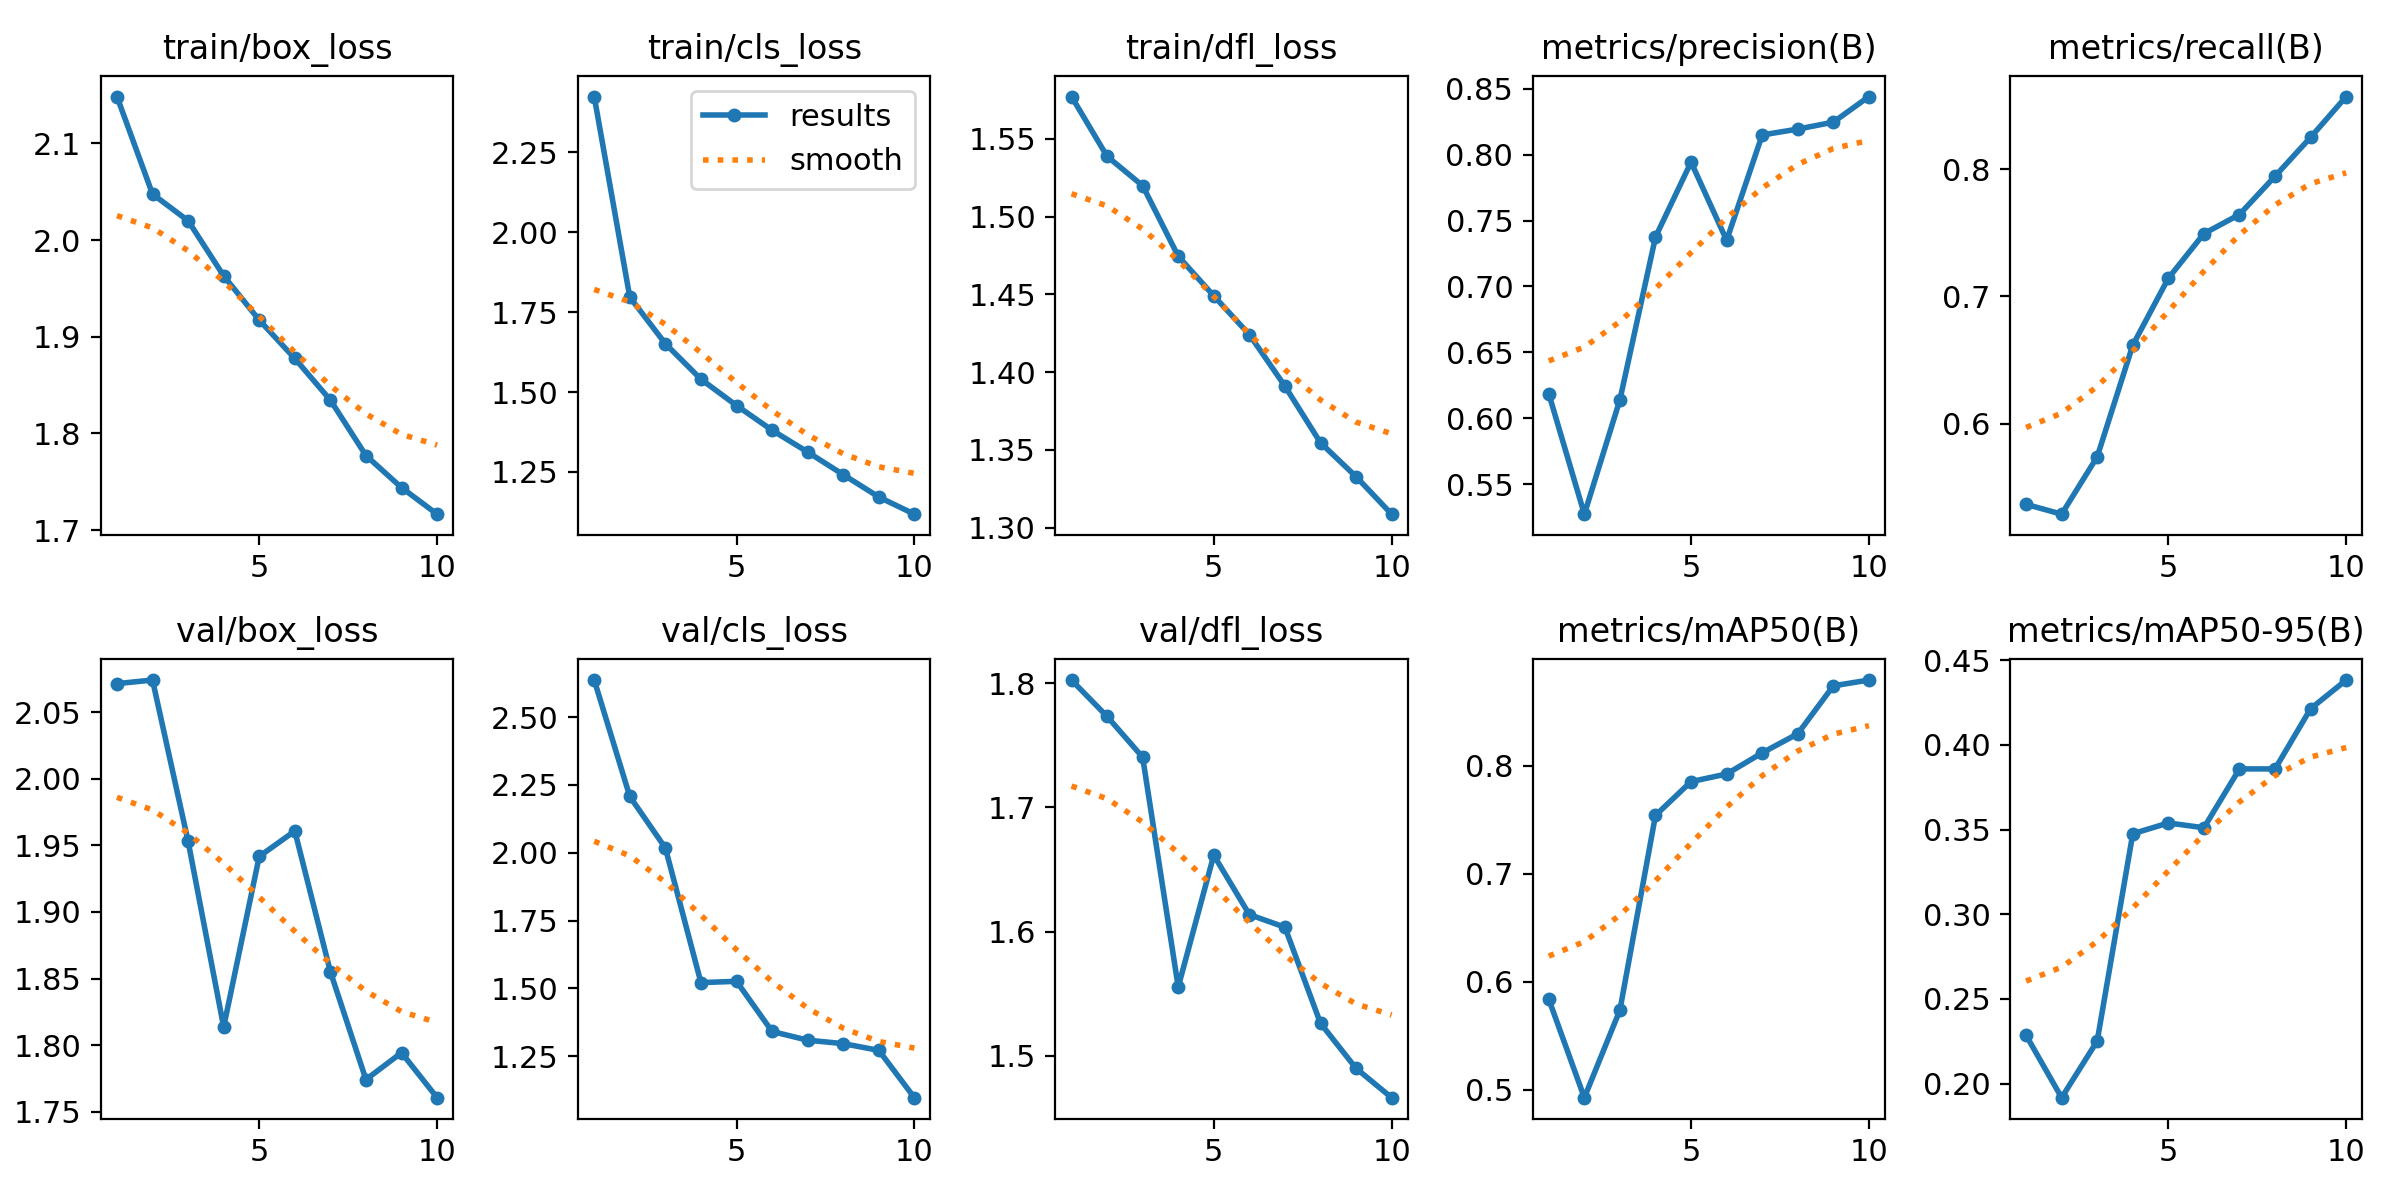

The file beside this chart, header and first rows:
epoch, train/box_loss, train/cls_loss, train/dfl_loss, metrics/precision(B), metrics/recall(B), metrics/mAP50(B), metrics/mAP50-95(B), val/box_loss, val/cls_loss, val/dfl_loss, lr/pg0, lr/pg1, lr/pg2
1, 2.148, 2.425, 1.577, 0.6186, 0.5366, 0.5839, 0.2286, 2.071, 2.636, 1.803, 0.0006642, 0.0006642, 0.0006642
2, 2.048, 1.797, 1.539, 0.5272, 0.5288, 0.4928, 0.1918, 2.074, 2.207, 1.773, 0.001199, 0.001199, 0.001199
3, 2.02, 1.651, 1.52, 0.614, 0.5739, 0.5739, 0.2252, 1.953, 2.018, 1.74, 0.001602, 0.001602, 0.001602
4, 1.963, 1.54, 1.474, 0.7375, 0.6616, 0.754, 0.3475, 1.814, 1.522, 1.556, 0.001406, 0.001406, 0.001406
5, 1.917, 1.458, 1.449, 0.7944, 0.7143, 0.7852, 0.3539, 1.942, 1.526, 1.662, 0.001406, 0.001406, 0.001406
6, 1.877, 1.381, 1.424, 0.735, 0.7494, 0.7923, 0.3511, 1.961, 1.342, 1.614, 0.001208, 0.001208, 0.001208
7, 1.834, 1.312, 1.391, 0.815, 0.7644, 0.8118, 0.3858, 1.855, 1.31, 1.604, 0.00101, 0.00101, 0.00101
8, 1.777, 1.242, 1.355, 0.8194, 0.7945, 0.8295, 0.3858, 1.774, 1.297, 1.526, 0.000812, 0.000812, 0.000812
9, 1.744, 1.172, 1.333, 0.8246, 0.8251, 0.8739, 0.4214, 1.794, 1.272, 1.49, 0.000614, 0.000614, 0.000614
10, 1.716, 1.118, 1.309, 0.8441, 0.8571, 0.8792, 0.4382, 1.76, 1.098, 1.466, 0.000416, 0.000416, 0.000416
